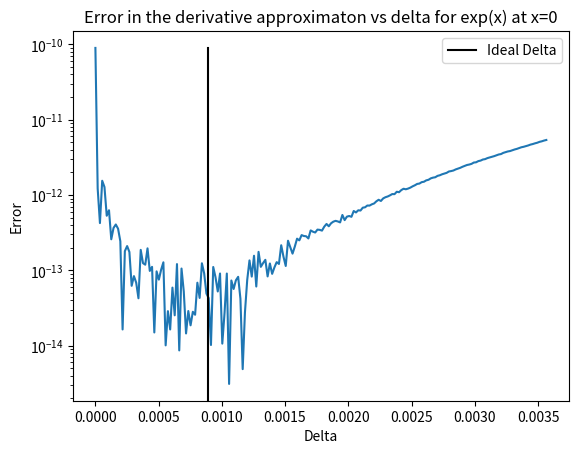
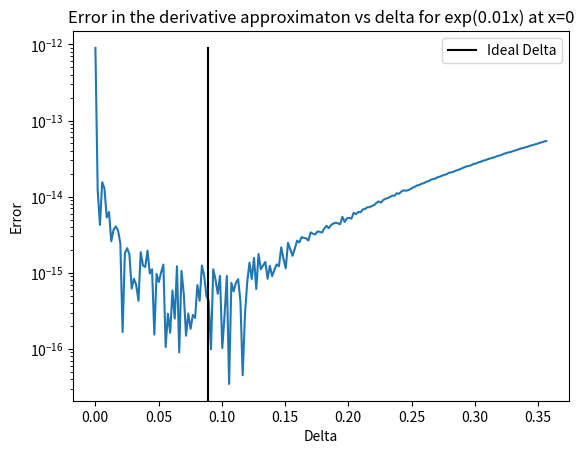

Reproduce these figures in Python, in order.
import numpy as np
import matplotlib.pyplot as plt

eps=1e-16
#Define the functions we will need to use and their derivatives

def fun1(x):
    return np.exp(x)

def fun2(x):
    return np.exp(0.01*x)

def first_deriv_fun1(x):
    return np.exp(x)

def first_deriv_fun2(x):
    return 0.01*np.exp(0.01*x)

#We will test whether our estimate for delta really is ideal for x=0 by finding
#the error in the approximation for a range of deltas
def find_error(fun, fun_deriv, delta):
    approx_deriv = (8*(fun(delta)-fun(-delta))-(fun(2*delta)-fun(-2*delta)))/(12*delta)
    actual_deriv = fun_deriv(0)
    err = np.abs(approx_deriv-actual_deriv)
    return err

#Find the ideal delta for both functions
fun1_del = ((45*fun1(0)*eps)/(8*fun1(0)))**(1/5)
fun2_del = ((45*fun2(0)*eps)/(8*(0.01**5)*fun2(0)))**(1/5)

#Find the error for a range of deltas for both functions
fun1_x = np.linspace(0.001*fun1_del, 4*fun1_del, 200)
fun1_err = []
for delta in fun1_x:
    fun1_err = np.append(fun1_err, find_error(fun1, first_deriv_fun1, delta))

fun2_x = np.linspace(0.001*fun2_del, 4*fun2_del, 200)
fun2_err = []
for delta in fun2_x:
    fun2_err = np.append(fun2_err, find_error(fun2, first_deriv_fun2, delta))

plt.figure()
plt.plot(fun1_x, fun1_err)
plt.plot([fun1_del, fun1_del], [0,np.amax(fun1_err)], 'k', label='Ideal Delta')
plt.ylabel('Error')
plt.xlabel('Delta')
plt.title('Error in the derivative approximaton vs delta for exp(x) at x=0')
plt.yscale('log')
plt.legend(loc='upper right')
plt.savefig('error_analysis_fun1.pdf')

plt.figure()
plt.plot(fun2_x, fun2_err)
plt.plot([fun2_del, fun2_del], [0,np.amax(fun2_err)], 'k', label='Ideal Delta')
plt.ylabel('Error')
plt.xlabel('Delta')
plt.title('Error in the derivative approximaton vs delta for exp(0.01x) at x=0')
plt.yscale('log')
plt.legend(loc='upper right')
plt.savefig('error_analysis_fun2.pdf')

#From the two plots produced, we can see that the ideal edlta more or less aligns with the minimum in error